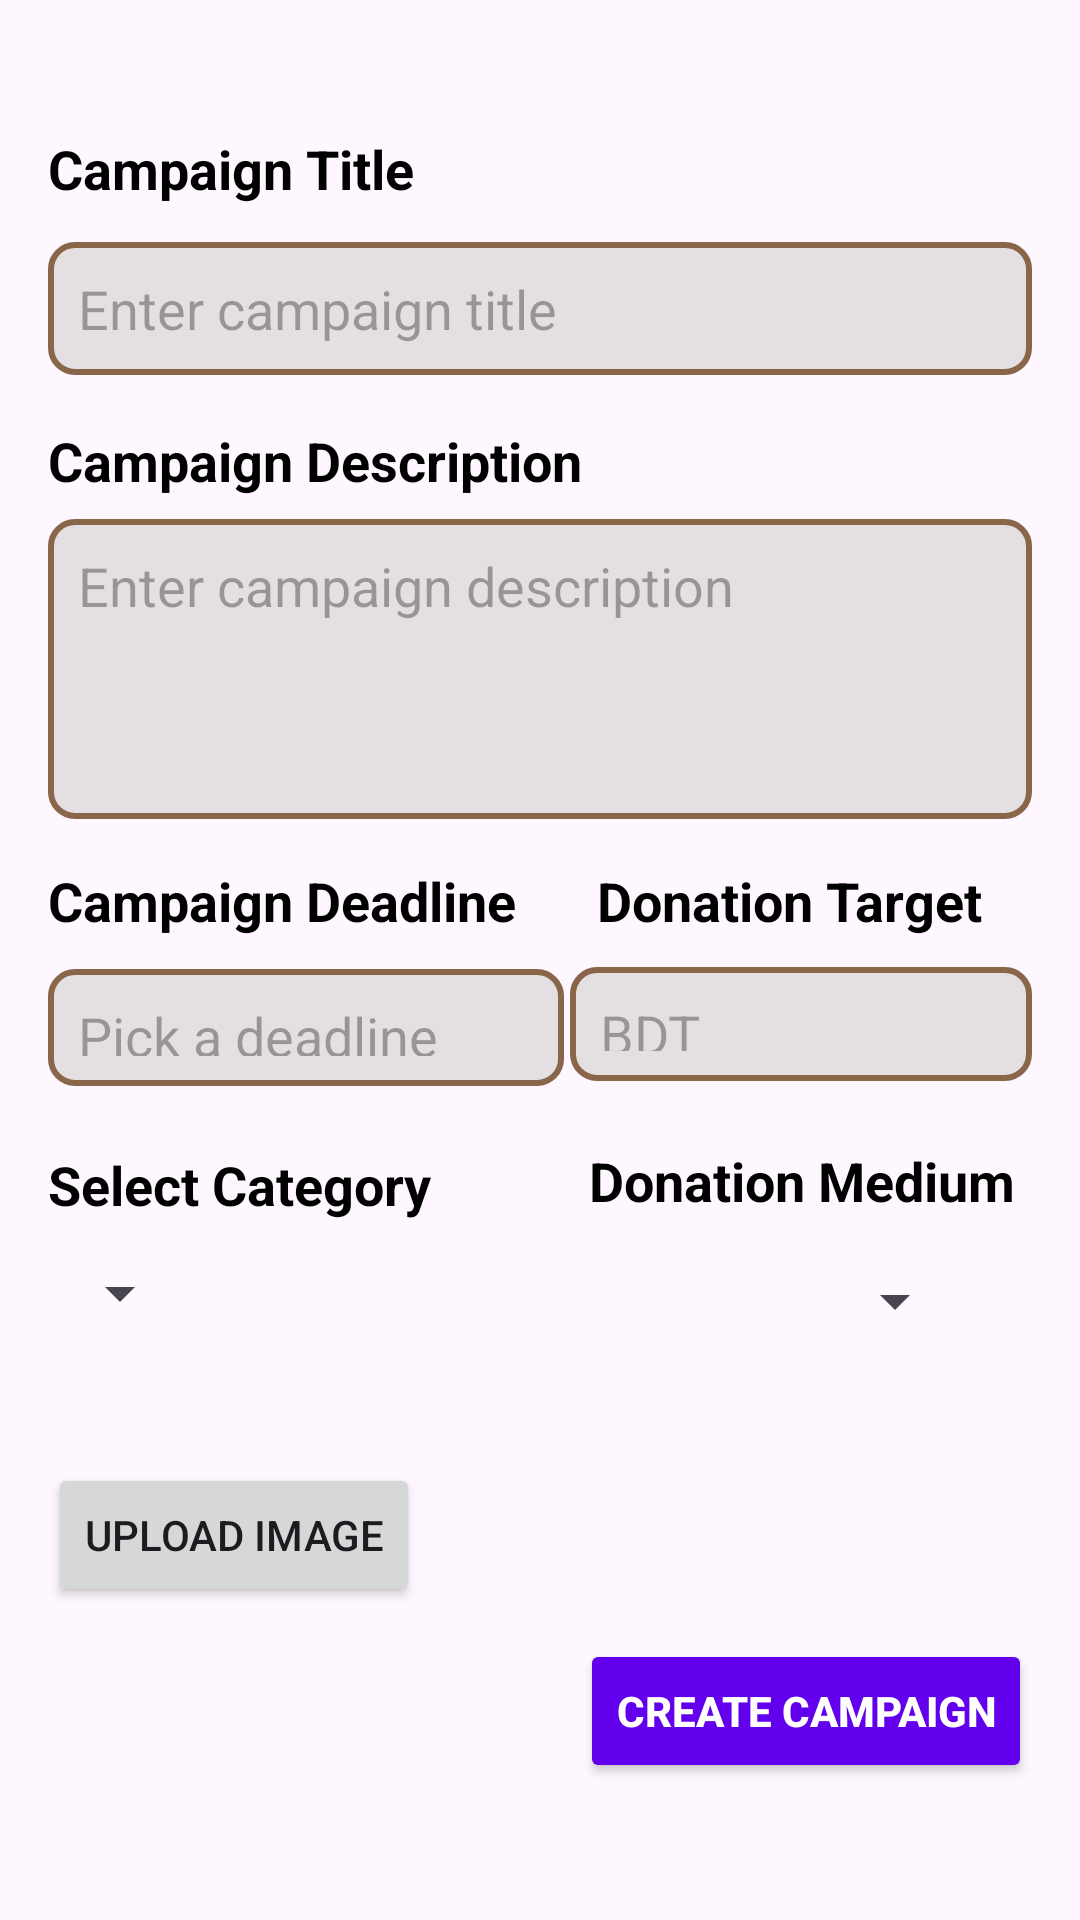

Layout XML and referenced resources for this Android screen:
<!-- AndroidManifest.xml: application theme Theme.AidConnect -->
<!-- res/layout/activity_create_campaign.xml -->
<?xml version="1.0" encoding="utf-8"?>
<ScrollView
    xmlns:android="http://schemas.android.com/apk/res/android"
    xmlns:app="http://schemas.android.com/apk/res-auto"
    xmlns:tools="http://schemas.android.com/tools"
    android:layout_width="match_parent"
    android:layout_height="match_parent"
    android:fillViewport="true"
    tools:context=".CreateCampaignActivity">

    <androidx.constraintlayout.widget.ConstraintLayout
        android:layout_width="match_parent  "
        android:layout_height="match_parent"
        android:padding="16dp"
        tools:context=".CreateCampaignActivity">


        

        <TextView
            android:id="@+id/tvTitle"
            android:layout_width="0dp"
            android:layout_height="wrap_content"
            android:text="Campaign Title"
            android:textColor="@android:color/black"
            android:textSize="18sp"
            android:textStyle="bold"
            app:layout_constraintBottom_toBottomOf="parent"
            app:layout_constraintEnd_toEndOf="parent"
            app:layout_constraintHorizontal_bias="0.0"
            app:layout_constraintStart_toStartOf="parent"
            app:layout_constraintTop_toTopOf="parent"
            app:layout_constraintVertical_bias="0.048" />

        

        <EditText
            android:id="@+id/etTitle"
            android:layout_width="0dp"
            android:layout_height="wrap_content"
            android:layout_marginTop="1dp"
            android:background="@drawable/edittext_background"
            android:hint="Enter campaign title"
            android:padding="10dp"
            app:layout_constraintBottom_toBottomOf="parent"
            app:layout_constraintEnd_toEndOf="parent"
            app:layout_constraintHorizontal_bias="0.0"
            app:layout_constraintStart_toStartOf="parent"
            app:layout_constraintTop_toTopOf="parent"
            app:layout_constraintVertical_bias="0.113" />

        <TextView
            android:id="@+id/tvDescription"
            android:layout_width="0dp"
            android:layout_height="wrap_content"
            android:text="Campaign Description"
            android:textColor="@android:color/black"
            android:textSize="18sp"
            android:textStyle="bold"
            app:layout_constraintBottom_toBottomOf="parent"
            app:layout_constraintEnd_toEndOf="parent"
            app:layout_constraintHorizontal_bias="0.0"
            app:layout_constraintStart_toStartOf="parent"
            app:layout_constraintTop_toTopOf="parent"
            app:layout_constraintVertical_bias="0.215" />

        
        <EditText
            android:id="@+id/etDescription"
            android:layout_width="0dp"
            android:layout_height="100dp"
            android:layout_marginTop="1dp"
            android:background="@drawable/edittext_background"
            android:gravity="top"
            android:hint="Enter campaign description"
            android:inputType="textMultiLine"
            android:padding="10dp"
            app:layout_constraintBottom_toBottomOf="parent"
            app:layout_constraintEnd_toEndOf="parent"
            app:layout_constraintHorizontal_bias="0.0"
            app:layout_constraintStart_toStartOf="parent"
            app:layout_constraintTop_toTopOf="parent"
            app:layout_constraintVertical_bias="0.308" />

        

        

        

        

        

        <TextView
            android:id="@+id/tvDeadline"
            android:layout_width="wrap_content"
            android:layout_height="wrap_content"
            android:text="Campaign Deadline"
            android:textColor="@android:color/black"
            android:textSize="18sp"
            android:textStyle="bold"
            app:layout_constraintBottom_toBottomOf="parent"
            app:layout_constraintEnd_toEndOf="parent"
            app:layout_constraintHorizontal_bias="0.0"
            app:layout_constraintStart_toStartOf="parent"
            app:layout_constraintTop_toTopOf="parent"
            app:layout_constraintVertical_bias="0.466" />

        <EditText
            android:id="@+id/etDeadline"
            android:layout_width="172dp"
            android:layout_height="39dp"
            android:layout_marginTop="1dp"
            android:background="@drawable/edittext_background"
            android:clickable="true"
            android:focusable="false"
            android:hint="Pick a deadline"
            android:padding="10dp"
            app:layout_constraintBottom_toBottomOf="parent"
            app:layout_constraintEnd_toEndOf="parent"
            app:layout_constraintHorizontal_bias="0.0"
            app:layout_constraintStart_toStartOf="parent"
            app:layout_constraintTop_toTopOf="parent"
            app:layout_constraintVertical_bias="0.539" />


        

        <TextView
            android:id="@+id/tvDonationTarget"
            android:layout_width="wrap_content"
            android:layout_height="wrap_content"
            android:text="Donation Target"
            android:textColor="@android:color/black"
            android:textSize="18sp"
            android:textStyle="bold"
            app:layout_constraintBottom_toBottomOf="parent"
            app:layout_constraintEnd_toEndOf="parent"
            app:layout_constraintHorizontal_bias="0.916"
            app:layout_constraintStart_toStartOf="parent"
            app:layout_constraintTop_toTopOf="parent"
            app:layout_constraintVertical_bias="0.466"
            tools:ignore="MissingConstraints" />


        <EditText
            android:id="@+id/etDonationTarget"
            android:layout_width="154dp"
            android:layout_height="38dp"
            android:layout_marginTop="8dp"
            android:background="@drawable/edittext_background"
            android:hint="BDT"
            android:padding="10dp"
            app:layout_constraintBottom_toBottomOf="parent"
            app:layout_constraintEnd_toEndOf="parent"
            app:layout_constraintHorizontal_bias="1.0"
            app:layout_constraintStart_toStartOf="parent"
            app:layout_constraintTop_toTopOf="parent"
            app:layout_constraintVertical_bias="0.531" />

        <Button
            android:id="@+id/btnUploadImage"
            android:layout_width="wrap_content"
            android:layout_height="wrap_content"
            android:text="Upload Image"
            app:layout_constraintBottom_toBottomOf="parent"
            app:layout_constraintEnd_toEndOf="parent"
            app:layout_constraintHorizontal_bias="0.0"
            app:layout_constraintStart_toStartOf="parent"
            app:layout_constraintTop_toTopOf="parent"
            app:layout_constraintVertical_bias="0.842" />

        <ImageView
            android:id="@+id/ivSelectedImage"
            android:layout_width="300dp"
            android:layout_height="150dp"
            android:contentDescription="Selected Image"
            app:layout_constraintBottom_toBottomOf="parent"
            app:layout_constraintEnd_toEndOf="parent"
            app:layout_constraintHorizontal_bias="1.0"
            app:layout_constraintStart_toStartOf="parent"
            app:layout_constraintTop_toTopOf="parent"
            app:layout_constraintVertical_bias="1.0" />

        <TextView
            android:id="@+id/tvCategory"
            android:layout_width="wrap_content"
            android:layout_height="wrap_content"
            android:text="Select Category"
            android:textColor="@android:color/black"
            android:textSize="18sp"
            android:textStyle="bold"
            app:layout_constraintBottom_toBottomOf="parent"
            app:layout_constraintEnd_toEndOf="parent"
            app:layout_constraintHorizontal_bias="0.0"
            app:layout_constraintStart_toStartOf="parent"
            app:layout_constraintTop_toTopOf="parent"
            app:layout_constraintVertical_bias="0.628" />

        

        <Spinner
            android:id="@+id/spCategory"
            android:layout_width="wrap_content"
            android:layout_height="wrap_content"
            android:layout_marginTop="12dp"
            android:entries="@array/campaign_categories"
            app:layout_constraintEnd_toEndOf="parent"
            app:layout_constraintHorizontal_bias="0.0"
            app:layout_constraintStart_toStartOf="parent"
            app:layout_constraintTop_toBottomOf="@+id/tvCategory" />

        <TextView
            android:id="@+id/tvDonationMedium"
            android:layout_width="wrap_content"
            android:layout_height="wrap_content"
            android:text="Donation Medium"
            android:textColor="@android:color/black"
            android:textSize="18sp"
            android:textStyle="bold"
            app:layout_constraintBottom_toBottomOf="parent"
            app:layout_constraintEnd_toEndOf="parent"
            app:layout_constraintHorizontal_bias="0.97"
            app:layout_constraintStart_toStartOf="parent"
            app:layout_constraintTop_toTopOf="parent"
            app:layout_constraintVertical_bias="0.626" />

        <Spinner
            android:id="@+id/spDonationMedium"
            android:layout_width="wrap_content"
            android:layout_height="wrap_content"
            android:layout_marginTop="16dp"
            android:entries="@array/donation_mediums"
            app:layout_constraintEnd_toEndOf="parent"
            app:layout_constraintHorizontal_bias="0.923"
            app:layout_constraintStart_toStartOf="parent"
            app:layout_constraintTop_toBottomOf="@+id/tvDonationMedium" />

        


        <EditText
            android:id="@+id/etDonationNumber"
            android:layout_width="0dp"
            android:layout_height="38dp"
            android:layout_marginTop="16dp"
            android:background="@drawable/edittext_background"
            android:hint="Enter your number"
            android:inputType="number"
            android:padding="10dp"
            android:visibility="gone"
            app:layout_constraintBottom_toBottomOf="parent"
            app:layout_constraintEnd_toEndOf="parent"
            app:layout_constraintHorizontal_bias="1.0"
            app:layout_constraintStart_toStartOf="parent"
            app:layout_constraintTop_toTopOf="parent"
            app:layout_constraintVertical_bias="0.767" />

        <Button
            android:id="@+id/btnCreateCampaign"
            android:layout_width="wrap_content"
            android:layout_height="wrap_content"
            android:layout_marginTop="16dp"
            android:backgroundTint="@color/colorPrimary"
            android:padding="12dp"
            android:text="Create Campaign"
            android:textColor="@android:color/white"
            android:textStyle="bold"
            app:layout_constraintBottom_toBottomOf="parent"
            app:layout_constraintEnd_toEndOf="parent"
            app:layout_constraintHorizontal_bias="1.0"
            app:layout_constraintStart_toStartOf="parent"
            app:layout_constraintTop_toBottomOf="@+id/spDonationMedium"
            app:layout_constraintVertical_bias="0.74" />

    </androidx.constraintlayout.widget.ConstraintLayout>
</ScrollView>
<!-- resources referenced by this layout -->
<resources>
  <!-- drawable edittext_background (drawable) -->
  <?xml version="1.0" encoding="utf-8"?>
  <shape xmlns:android="http://schemas.android.com/apk/res/android">
      <solid android:color="@color/text_color"/>
      <corners android:radius="8dp"/>
      <stroke android:width="2dp" android:color="@color/color_header"/>
  </shape>
  <style name="Theme.AidConnect" parent="Base.Theme.AidConnect" />
  <color name="text_color">#E4E0E1</color>
  <color name="color_header">#896549</color>
  <style name="Base.Theme.AidConnect" parent="Theme.Material3.DayNight.NoActionBar">
          
          
      </style>
  <!-- not gathered from this repository: default colours our renderer supplied (Android Studio template values) -->
  <color name="colorPrimary">#FF6200EE</color>
</resources>
